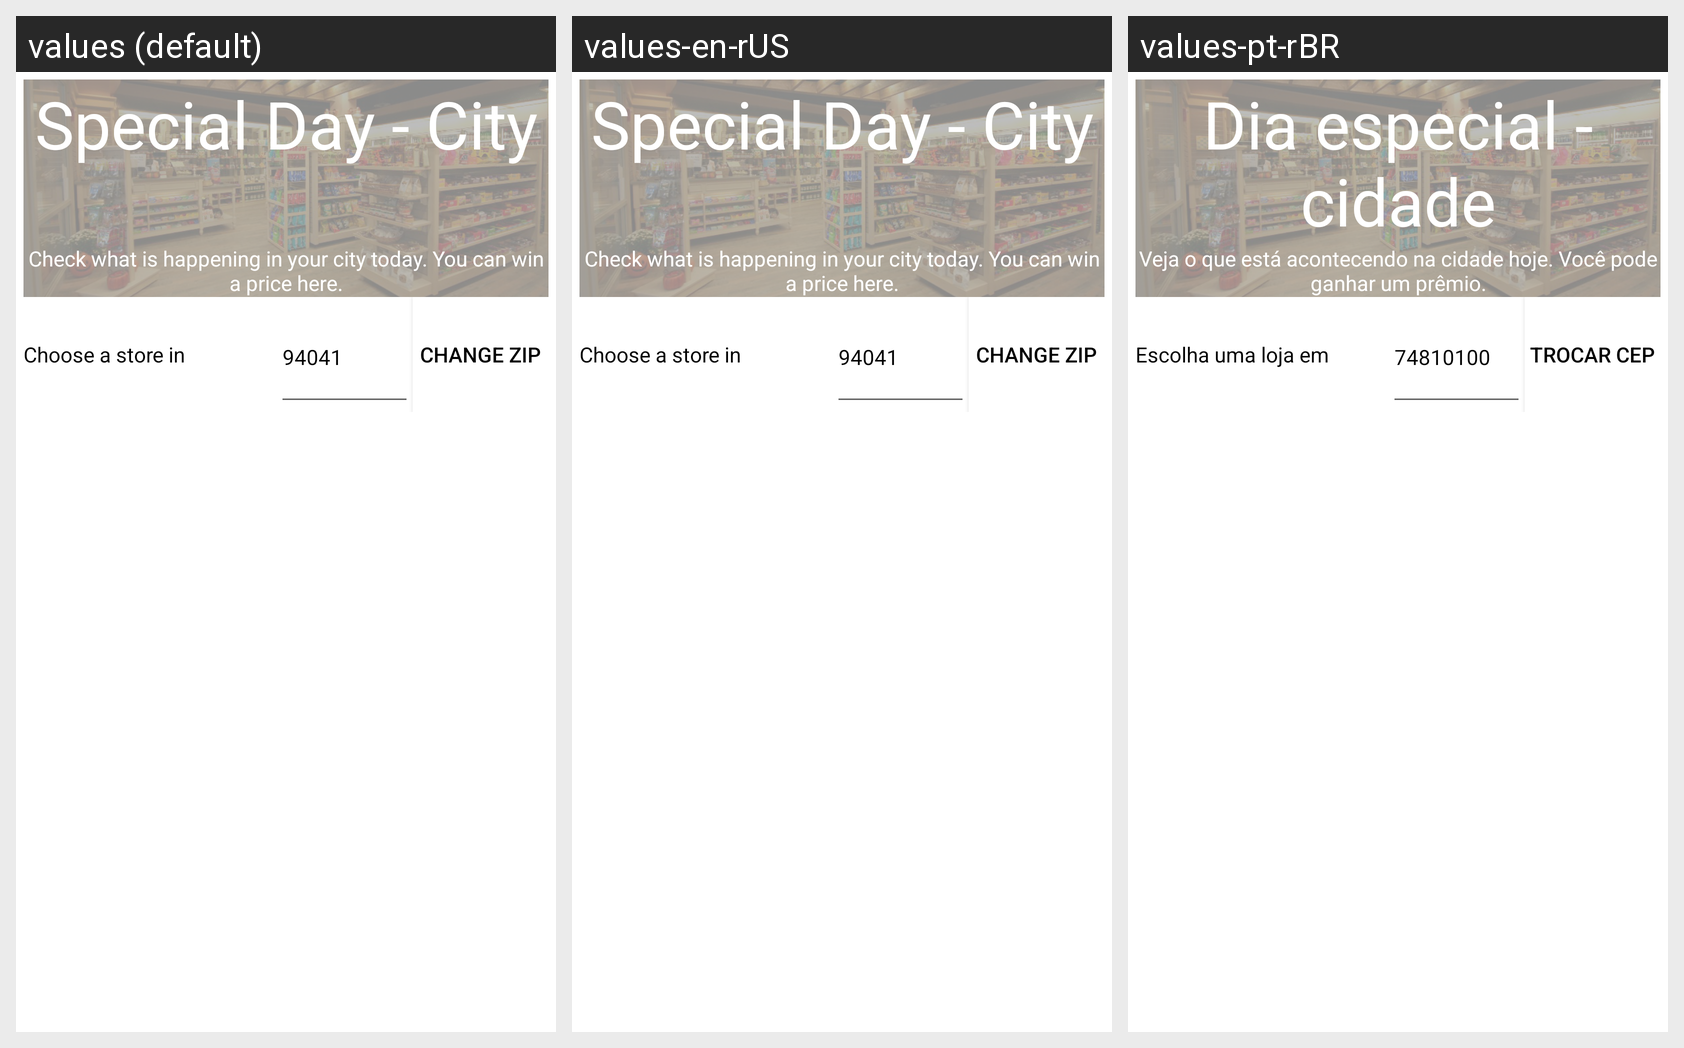

Strings drawn on this Android screen and how each of the app's shown locales translates them:
Android screen res/layout/activity_store_browse.xml rendered under 3 locales, left to right: values (default), values-en-rUS, values-pt-rBR. Device: Nexus 5 (rendered at 1080×1920; each locale shown at half size, 540×960, under a caption strip naming it); theme AppTheme.
Strings drawn on this screen, with the default value and each locale's value (text and hints the layout hard-codes, and strings that could not be matched under every locale, appear in the picture but are not listed):

app_label_browse_store_title
  values: Special Day - City
  values-en-rUS: Special Day - City
  values-pt-rBR: Dia especial - cidade

app_label_browse_store_msg
  values: Check what is happening in your city today. You can win a price here.
  values-en-rUS: Check what is happening in your city today. You can win a price here.
  values-pt-rBR: Veja o que está acontecendo na cidade hoje. Você pode ganhar um prêmio.

app_label_browse_store_choose_store
  values: Choose a store in
  values-en-rUS: Choose a store in
  values-pt-rBR: Escolha uma loja em

app_label_browse_store_choose_store_zip
  values: 94041
  values-en-rUS: 94041
  values-pt-rBR: 74810100

app_label_browse_store_change_zip
  values: Change ZIP
  values-en-rUS: Change ZIP
  values-pt-rBR: Trocar CEP
